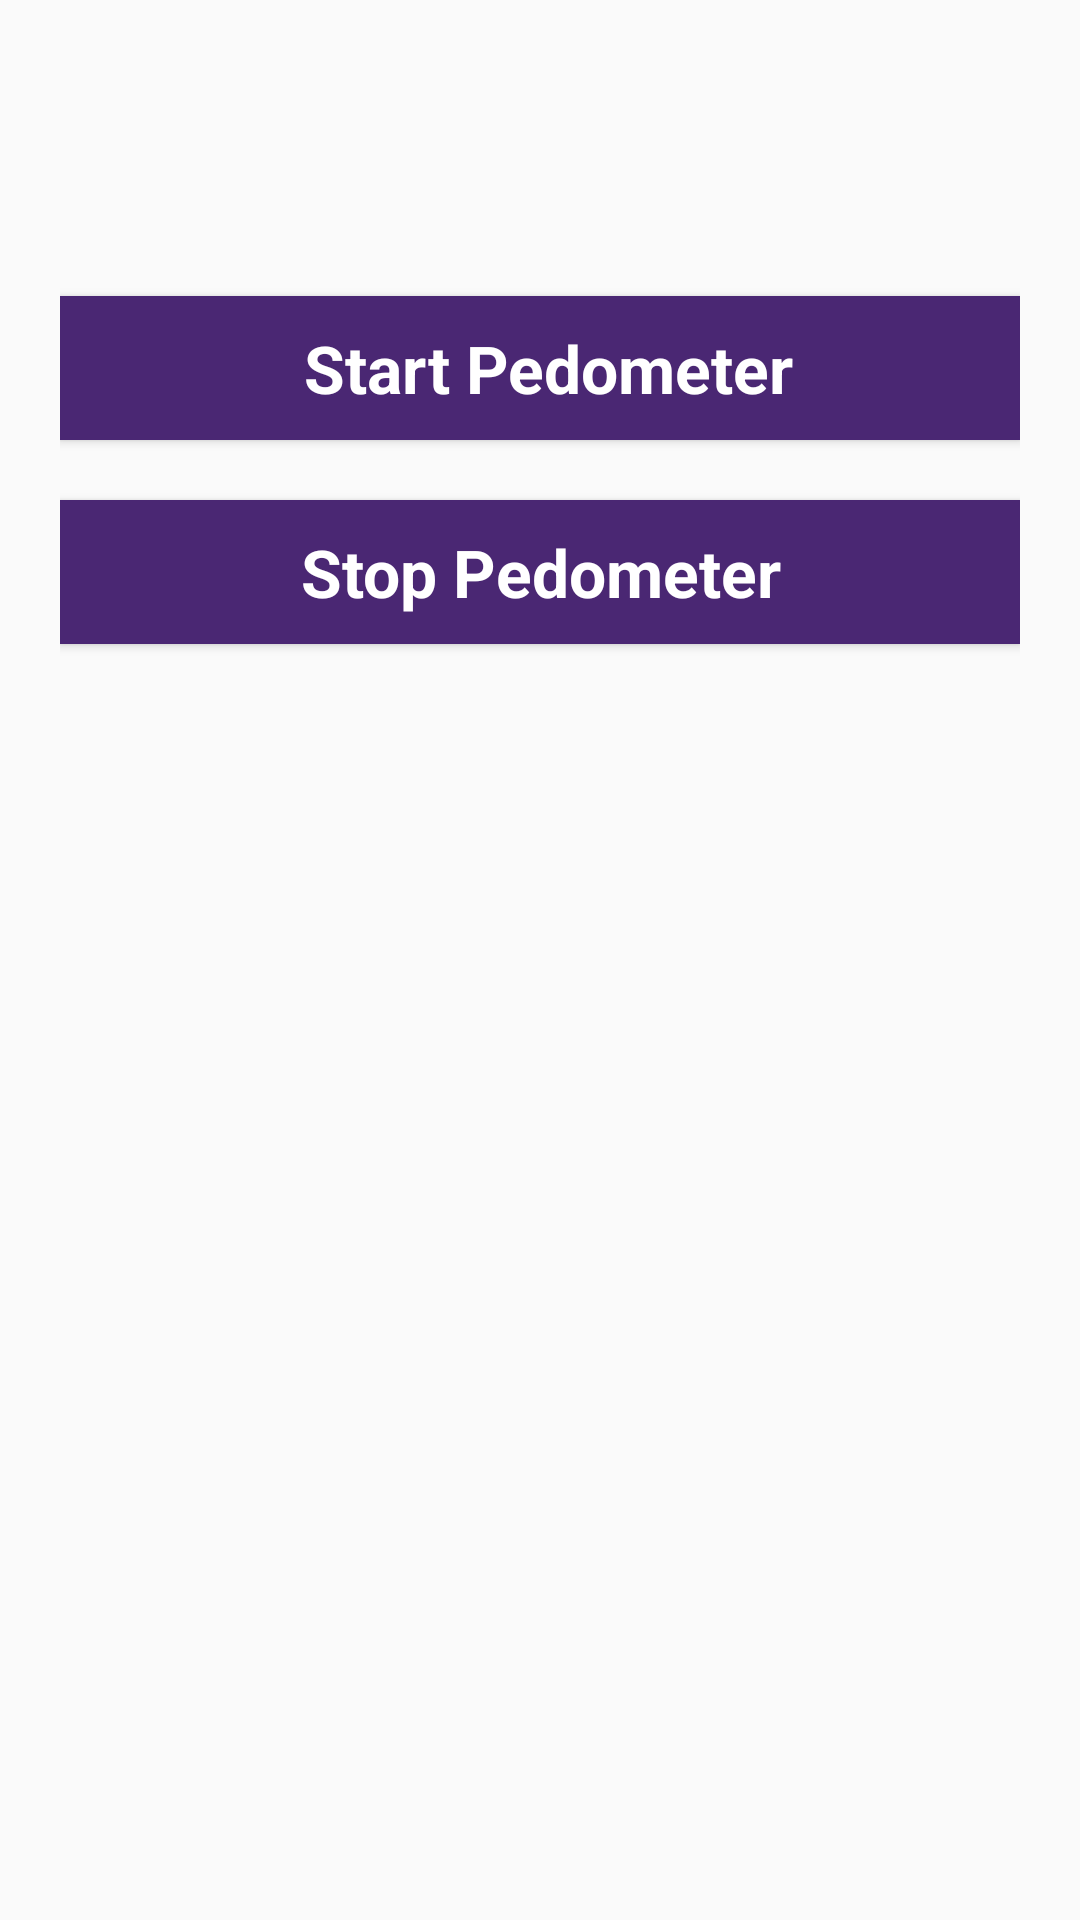

Write the Android layout XML for this screen, with the resource values it uses.
<!-- AndroidManifest.xml: application theme AppTheme -->
<!-- res/layout/activity_pedometer.xml -->
<?xml version="1.0" encoding="utf-8"?>
<RelativeLayout xmlns:android="http://schemas.android.com/apk/res/android"
    xmlns:tools="http://schemas.android.com/tools"
    android:layout_width="match_parent"
    android:layout_height="match_parent"
    android:padding="20dp"
    android:paddingTop="60dp"
    android:background="@drawable/app2bkgrnd"
    tools:context="com.mudrita.cmpe277.heartratemonitor.PedometerActivity">


    <TextView
        android:id="@+id/tv_steps"
        android:layout_width="wrap_content"
        android:layout_height="wrap_content"
        android:layout_marginLeft="20dp"
        android:textAppearance="@style/TextAppearance.AppCompat.Large"
        android:textStyle="bold"
        android:layout_centerHorizontal="true"
        android:textColor="@android:color/background_light" />

    <TextView
        android:id="@+id/tv_calories"
        android:layout_width="wrap_content"
        android:layout_height="wrap_content"
        android:layout_marginLeft="20dp"
        android:textAppearance="@style/TextAppearance.AppCompat.Large"
        android:textStyle="bold"
        android:layout_below="@+id/tv_steps"
        android:layout_centerHorizontal="true"
        android:textColor="@android:color/background_light" />


    <Button
        android:id="@+id/btn_start"
        style="@style/Widget.AppCompat.Button"
        android:layout_width="match_parent"
        android:layout_height="wrap_content"
        android:layout_below="@+id/tv_calories"
        android:layout_centerHorizontal="true"
        android:layout_marginTop="20dp"
        android:background="#FF4A2773"
        android:text="  Start Pedometer "
        android:textAppearance="@style/TextAppearance.AppCompat.Large"
        android:textStyle="bold"
        android:textColor="@android:color/background_light" />

    <Button
        android:id="@+id/btn_stop"
        android:text="  Stop Pedometer  "
        android:layout_marginTop="20dp"
        android:layout_width="match_parent"
        android:layout_height="wrap_content"
        android:layout_below="@+id/btn_start"
        android:layout_centerHorizontal="true"
        android:background="#FF4A2773"
        android:textAppearance="@style/TextAppearance.AppCompat.Large"
        android:textColor="@android:color/background_light"
        android:textStyle="bold"/>




</RelativeLayout>
<!-- resources referenced by this layout -->
<resources>
  <style name="AppTheme" parent="Theme.AppCompat.Light.DarkActionBar">
          
          <item name="colorPrimary">@color/colorPrimary</item>
          <item name="colorPrimaryDark">@color/colorPrimaryDark</item>
          <item name="colorAccent">@color/colorAccent</item>
  
      </style>
  <color name="colorPrimary">#4a2773</color>
  <color name="colorPrimaryDark">#303F9F</color>
  <color name="colorAccent">#FF4081</color>
</resources>
